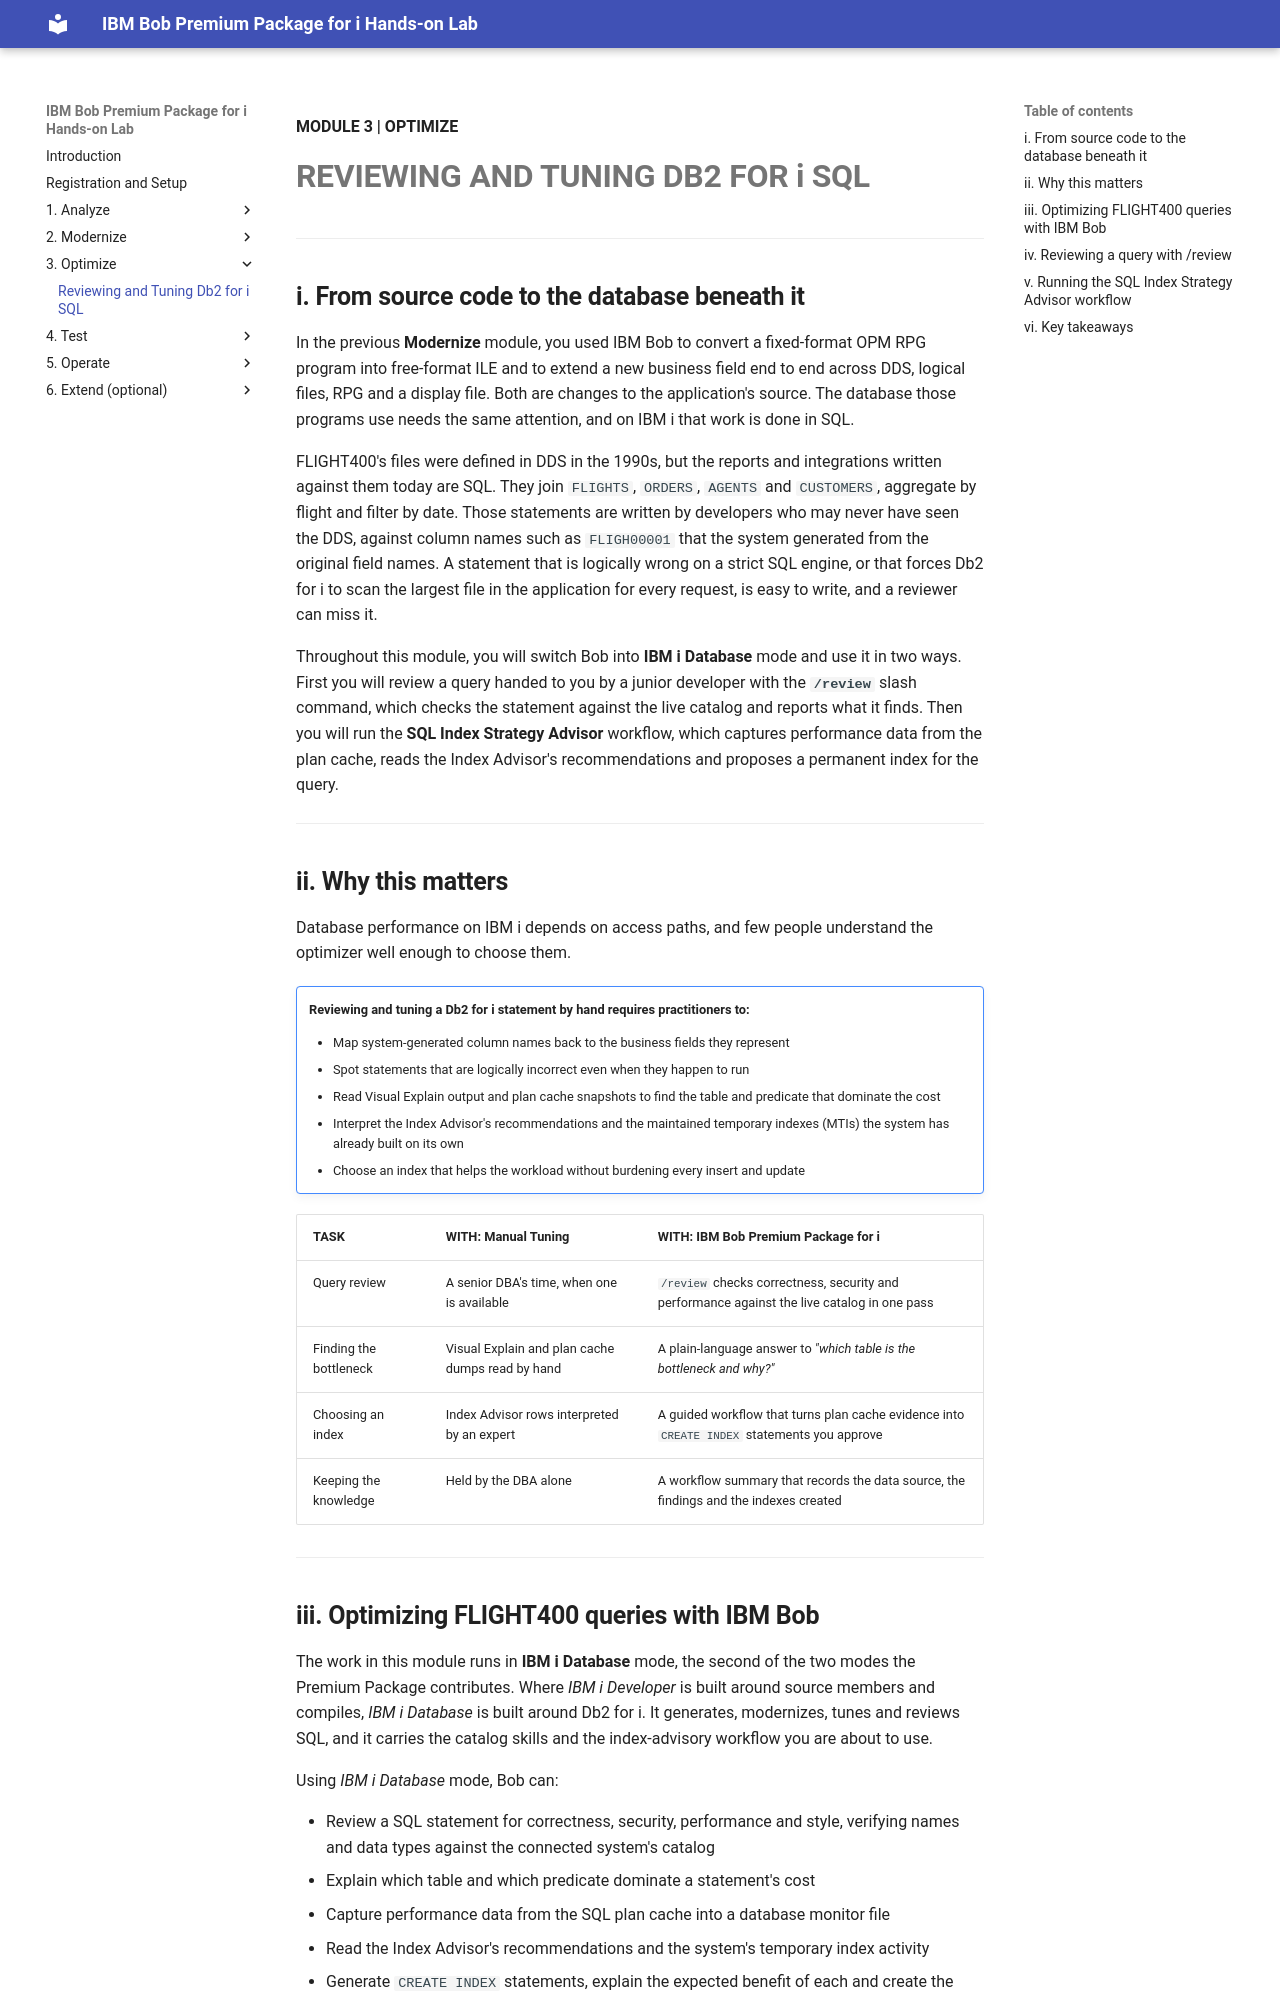

repository: bienko/bob-ppi · page: 3-1/index.html · generator: mkdocs

**MODULE 3 | OPTIMIZE**
# **REVIEWING AND TUNING DB2 FOR i SQL**

---

## **i. From source code to the database beneath it**

In the previous **Modernize** module, you used IBM Bob to convert a fixed-format OPM RPG program into free-format ILE and to extend a new business field end to end across DDS, logical files, RPG and a display file. Both are changes to the application's source. The database those programs use needs the same attention, and on IBM i that work is done in SQL.

FLIGHT400's files were defined in DDS in the 1990s, but the reports and integrations written against them today are SQL. They join `FLIGHTS`, `ORDERS`, `AGENTS` and `CUSTOMERS`, aggregate by flight and filter by date. Those statements are written by developers who may never have seen the DDS, against column names such as `FLIGH00001` that the system generated from the original field names. A statement that is logically wrong on a strict SQL engine, or that forces Db2 for i to scan the largest file in the application for every request, is easy to write, and a reviewer can miss it.

Throughout this module, you will switch Bob into **IBM i Database** mode and use it in two ways. First you will review a query handed to you by a junior developer with the **`/review`** slash command, which checks the statement against the live catalog and reports what it finds. Then you will run the **SQL Index Strategy Advisor** workflow, which captures performance data from the plan cache, reads the Index Advisor's recommendations and proposes a permanent index for the query.

---

## **ii. Why this matters**

Database performance on IBM i depends on access paths, and few people understand the optimizer well enough to choose them.

!!! note ""
    **Reviewing and tuning a Db2 for i statement by hand requires practitioners to:**

    - Map system-generated column names back to the business fields they represent
    - Spot statements that are logically incorrect even when they happen to run
    - Read Visual Explain output and plan cache snapshots to find the table and predicate that dominate the cost
    - Interpret the Index Advisor's recommendations and the maintained temporary indexes (MTIs) the system has already built on its own
    - Choose an index that helps the workload without burdening every insert and update

| TASK | WITH: Manual Tuning | WITH: IBM Bob Premium Package for i |
| --- | --- | --- |
| Query review | A senior DBA's time, when one is available | `/review` checks correctness, security and performance against the live catalog in one pass |
| Finding the bottleneck | Visual Explain and plan cache dumps read by hand | A plain-language answer to *"which table is the bottleneck and why?"* |
| Choosing an index | Index Advisor rows interpreted by an expert | A guided workflow that turns plan cache evidence into `CREATE INDEX` statements you approve |
| Keeping the knowledge | Held by the DBA alone | A workflow summary that records the data source, the findings and the indexes created |

---
